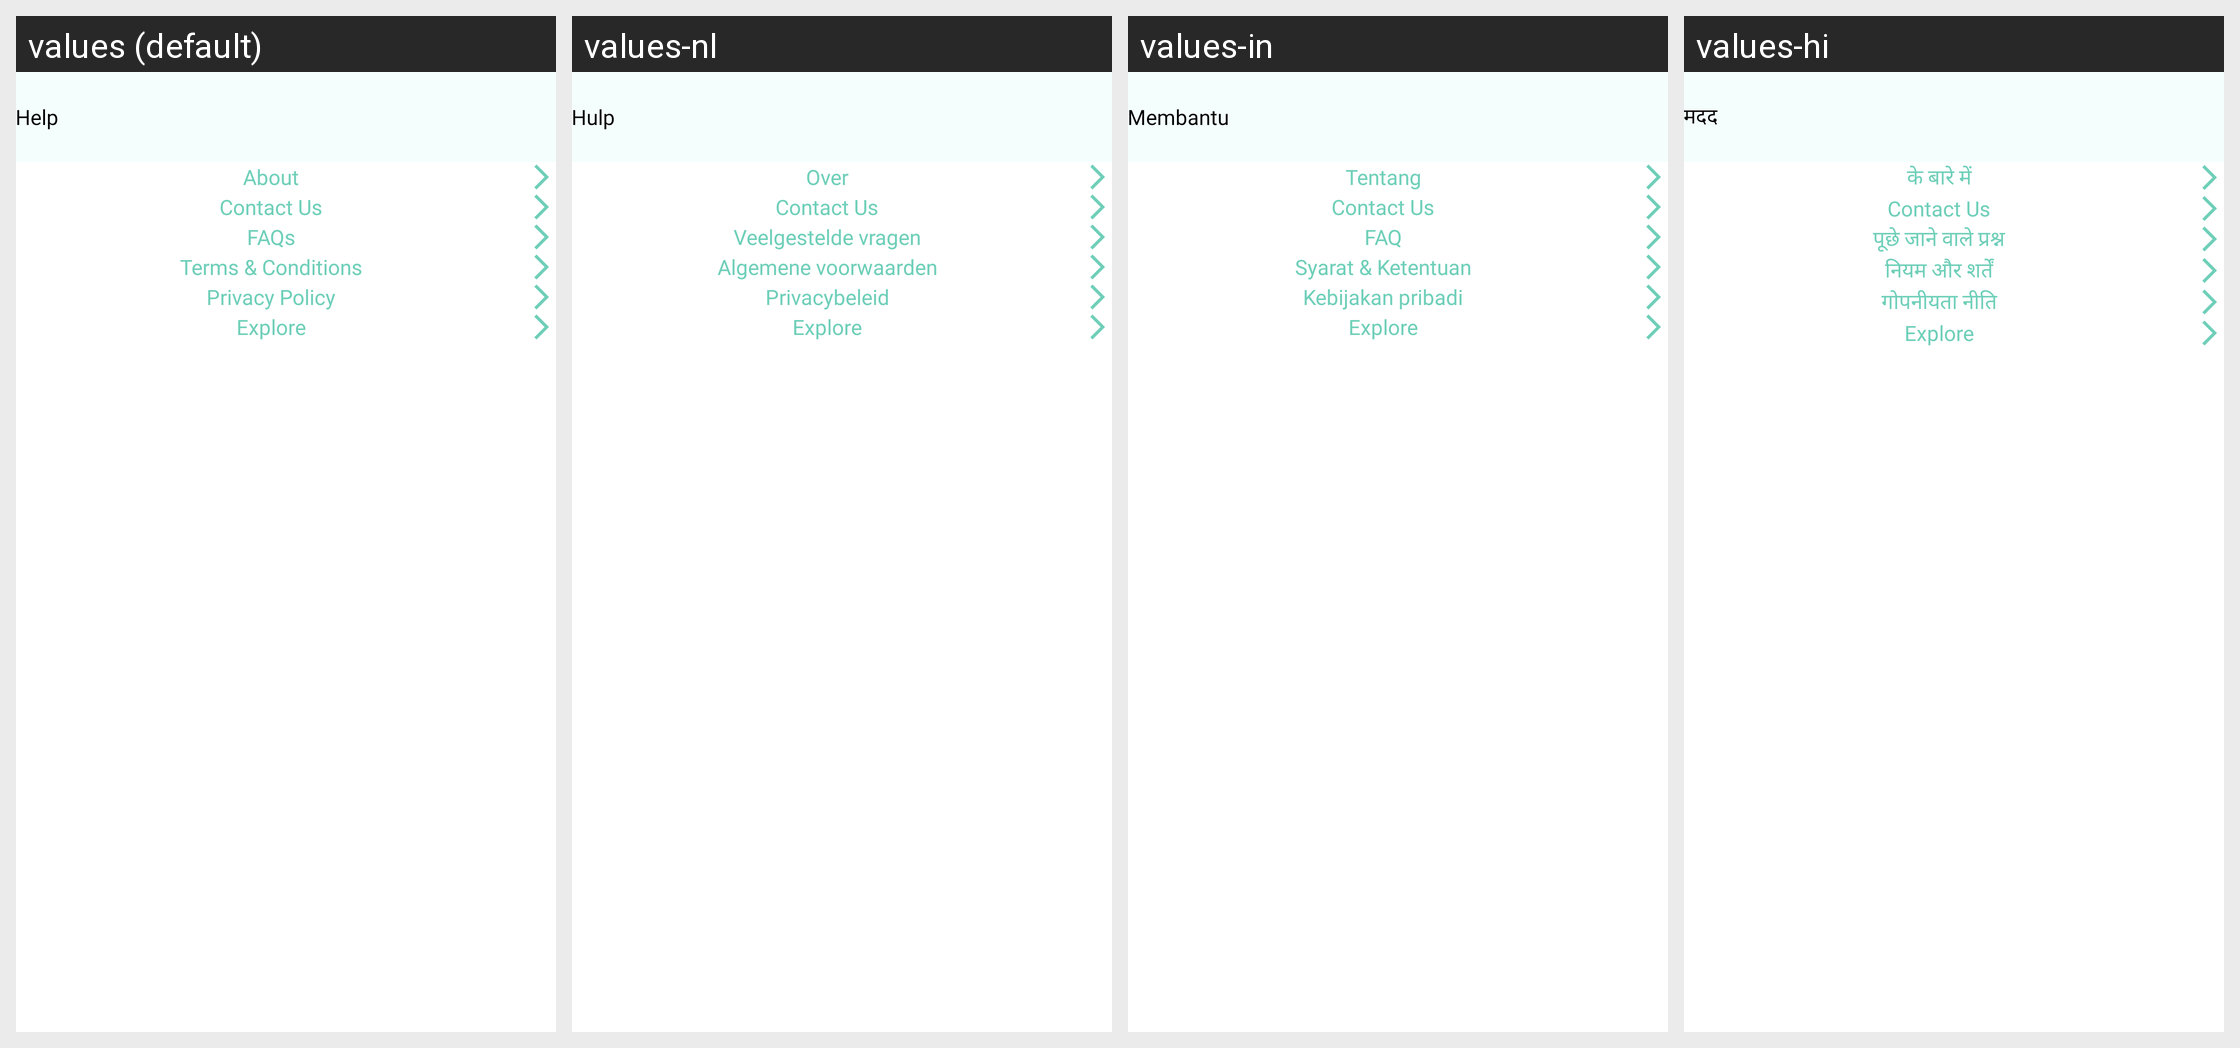

The Android screen above is rendered under several locales of the same app. Produce the string resources it draws, with the default and per-locale values.
Android screen res/layout/activity_help.xml rendered under 4 locales, left to right: values (default), values-nl, values-in, values-hi. Device: Nexus 5 (rendered at 1080×1920; each locale shown at half size, 540×960, under a caption strip naming it); theme Theme.CallisDairy.
Other locales in the repository, not shown: values-bn, values-de, values-enm, values-es, values-fr, values-it, values-kn, values-phi, values-pl, values-pt, values-ro, values-ru, values-ta, values-tr, values-vi, values-zh.
Strings drawn on this screen, with the default value and each locale's value (text and hints the layout hard-codes, and strings that could not be matched under every locale, appear in the picture but are not listed):

help
  values: Help
  values-nl: Hulp
  values-in: Membantu
  values-hi: मदद

about
  values: About
  values-nl: Over
  values-in: Tentang
  values-hi: के बारे में

faqs
  values: FAQs
  values-nl: Veelgestelde vragen
  values-in: FAQ
  values-hi: पूछे जाने वाले प्रश्न

terms_conditions
  values: Terms & Conditions
  values-nl: Algemene voorwaarden
  values-in: Syarat & Ketentuan
  values-hi: नियम और शर्तें

privacy_policy
  values: Privacy Policy
  values-nl: Privacybeleid
  values-in: Kebijakan pribadi
  values-hi: गोपनीयता नीति
